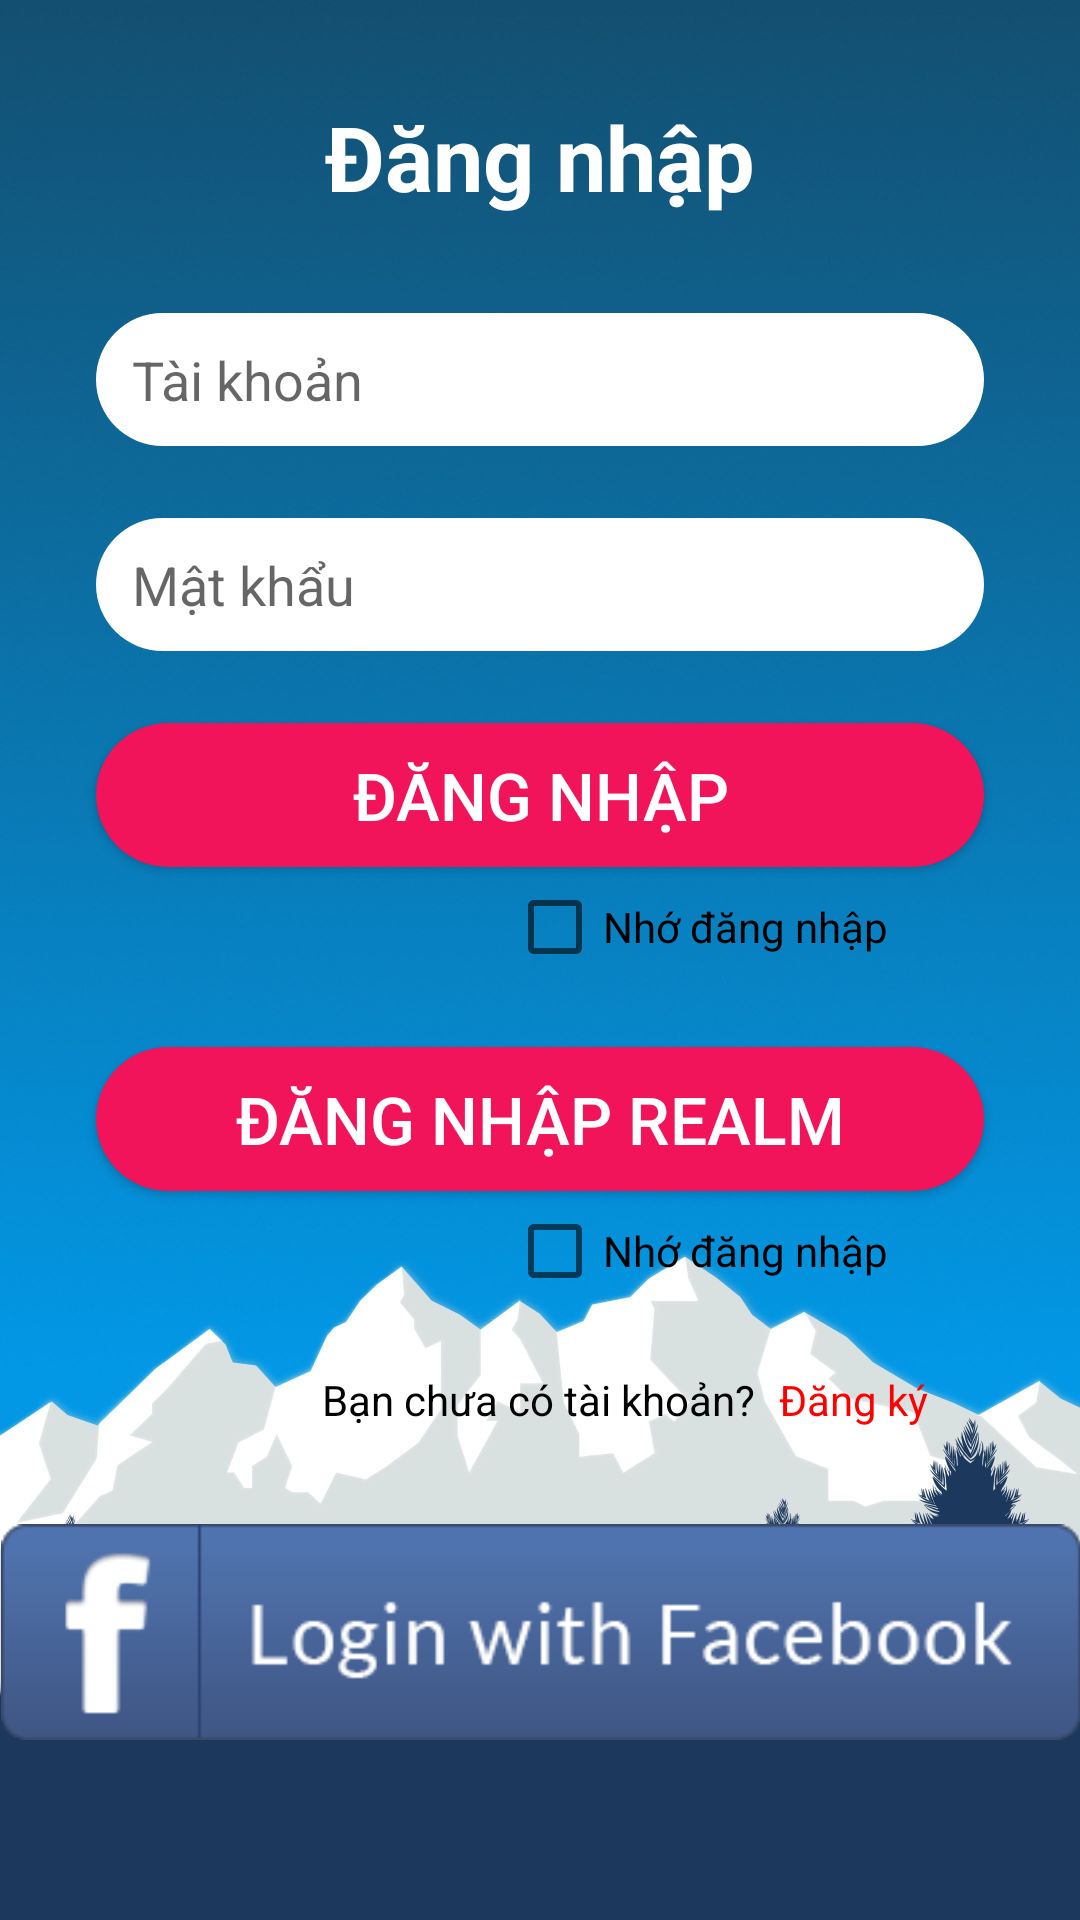

Reconstruct the res/layout file that produces this screen, plus the resources it refers to.
<!-- AndroidManifest.xml: application theme Theme.Ngay_29_7_2021 -->
<!-- res/layout/fragment_dang_nhap.xml -->
<?xml version="1.0" encoding="utf-8"?>
<ScrollView xmlns:android="http://schemas.android.com/apk/res/android"
    xmlns:app="http://schemas.android.com/apk/res-auto"
    xmlns:tools="http://schemas.android.com/tools"
    android:layout_width="match_parent"
    android:layout_height="match_parent"
    android:background="@drawable/wall"
    tools:context=".MainActitivy">

    <androidx.constraintlayout.widget.ConstraintLayout
        android:layout_width="match_parent"
        android:layout_height="match_parent">

        <EditText
            android:id="@+id/edt_dn_tentk"
            android:layout_width="0dp"
            android:layout_height="wrap_content"
            android:layout_marginStart="32dp"
            android:layout_marginTop="32dp"
            android:layout_marginEnd="32dp"
            android:background="@drawable/custom_edittext_1"
            android:ems="10"
            android:hint="Tài khoản"
            android:inputType="textPersonName"
            app:layout_constraintEnd_toEndOf="parent"
            app:layout_constraintStart_toStartOf="parent"
            app:layout_constraintTop_toBottomOf="@+id/textView5" />

        <EditText
            android:id="@+id/edt_dn_mk"
            android:layout_width="0dp"
            android:layout_height="wrap_content"
            android:layout_marginStart="32dp"
            android:layout_marginTop="24dp"
            android:layout_marginEnd="32dp"
            android:ems="10"
            android:inputType="textPassword"
            android:hint="Mật khẩu"
            android:background="@drawable/custom_edittext_1"
            app:layout_constraintEnd_toEndOf="parent"
            app:layout_constraintStart_toStartOf="parent"
            app:layout_constraintTop_toBottomOf="@+id/edt_dn_tentk" />

        <Button
            android:id="@+id/btn_dangnhap"
            android:layout_width="0dp"
            android:layout_height="wrap_content"
            android:layout_marginStart="32dp"
            android:layout_marginTop="24dp"
            android:layout_marginEnd="32dp"
            android:text="đăng nhập"
            android:textColor="@color/white"
            android:textSize="22dp"
            android:background="@drawable/custom_button_1"
            app:layout_constraintEnd_toEndOf="parent"
            app:layout_constraintStart_toStartOf="parent"
            app:layout_constraintTop_toBottomOf="@+id/edt_dn_mk" />

        <Button
            android:id="@+id/btn_dangnhap_realm"
            android:layout_width="0dp"
            android:layout_height="wrap_content"
            android:layout_marginStart="32dp"
            android:layout_marginTop="24dp"
            android:layout_marginEnd="32dp"
            android:background="@drawable/custom_button_1"
            android:text="đăng nhập realm"
            android:textColor="@color/white"
            android:textSize="22dp"
            app:layout_constraintEnd_toEndOf="parent"
            app:layout_constraintHorizontal_bias="0.0"
            app:layout_constraintStart_toStartOf="parent"
            app:layout_constraintTop_toBottomOf="@+id/checkBox_remember_dangnhap" />

        <TextView
            android:id="@+id/textView2"
            android:layout_width="wrap_content"
            android:layout_height="wrap_content"
            android:layout_marginTop="24dp"
            android:text="Bạn chưa có tài khoản?"
            android:textColor="@color/black"
            app:layout_constraintEnd_toEndOf="@+id/btn_dangnhap"
            app:layout_constraintHorizontal_bias="0.497"
            app:layout_constraintStart_toStartOf="@+id/btn_dangnhap"
            app:layout_constraintTop_toBottomOf="@+id/checkBox_remember_dangnhap_realm" />

        <TextView
            android:id="@+id/tv_dangky"
            android:layout_width="wrap_content"
            android:layout_height="wrap_content"
            android:layout_marginStart="8dp"
            android:text="Đăng ký"
            android:textColor="#FF0000"
            app:layout_constraintBottom_toBottomOf="@+id/textView2"
            app:layout_constraintStart_toEndOf="@+id/textView2"
            app:layout_constraintTop_toTopOf="@+id/textView2" />

        <ImageView
            android:id="@+id/imageView2"
            android:layout_width="388dp"
            android:layout_height="72dp"
            android:layout_marginTop="32dp"
            android:layout_marginBottom="32dp"
            app:layout_constraintBottom_toBottomOf="parent"
            app:layout_constraintEnd_toEndOf="parent"
            app:layout_constraintStart_toStartOf="parent"
            app:layout_constraintTop_toBottomOf="@+id/textView2"
            app:srcCompat="@drawable/loginfb" />

        <TextView
            android:id="@+id/textView5"
            android:layout_width="wrap_content"
            android:layout_height="wrap_content"
            android:layout_marginTop="32dp"
            android:text="Đăng nhập"
            android:textSize="30dp"
            android:textColor="@color/white"
            android:textStyle="bold"
            app:layout_constraintEnd_toEndOf="parent"
            app:layout_constraintStart_toStartOf="parent"
            app:layout_constraintTop_toTopOf="parent" />

        <CheckBox
            android:id="@+id/checkBox_remember_dangnhap"
            android:layout_width="wrap_content"
            android:layout_height="wrap_content"
            android:layout_marginTop="4dp"
            android:layout_marginEnd="32dp"
            android:text="Nhớ đăng nhập"
            app:layout_constraintEnd_toEndOf="@+id/btn_dangnhap"
            app:layout_constraintTop_toBottomOf="@+id/btn_dangnhap" />

        <CheckBox
            android:id="@+id/checkBox_remember_dangnhap_realm"
            android:layout_width="wrap_content"
            android:layout_height="wrap_content"
            android:layout_marginTop="4dp"
            android:layout_marginEnd="32dp"
            android:text="Nhớ đăng nhập"
            app:layout_constraintEnd_toEndOf="@+id/btn_dangnhap_realm"
            app:layout_constraintTop_toBottomOf="@+id/btn_dangnhap_realm" />

    </androidx.constraintlayout.widget.ConstraintLayout>



</ScrollView>
<!-- resources referenced by this layout -->
<resources>
  <!-- drawable custom_button_1 (drawable) -->
  <?xml version="1.0" encoding="utf-8"?>
  <shape xmlns:android="http://schemas.android.com/apk/res/android">
      <solid
          android:color="#f2145a"/>
      <corners
          android:radius="60dp"/>
  </shape>
  <!-- drawable custom_edittext_1 (drawable) -->
  <?xml version="1.0" encoding="utf-8"?>
  <shape xmlns:android="http://schemas.android.com/apk/res/android">
      <solid
          android:color="@color/white"/>
      <corners
          android:radius="50dp"/>
      <padding
          android:top="10dp"
          android:right="12dp"
          android:left="12dp"
          android:bottom="10dp"/>
  </shape>
  <!-- drawable loginfb: png bitmap (drawable, 3772 bytes) -->
  <!-- drawable wall: jpg bitmap (drawable, 197061 bytes) -->
  <style name="Theme.Ngay_29_7_2021" parent="Theme.AppCompat.DayNight.DarkActionBar">
          
          <item name="colorPrimary">@color/purple_500</item>
          <item name="colorPrimaryVariant">@color/purple_700</item>
          <item name="colorOnPrimary">@color/white</item>
          
          <item name="colorSecondary">@color/teal_200</item>
          <item name="colorSecondaryVariant">@color/teal_700</item>
          <item name="colorOnSecondary">@color/black</item>
          
          <item name="android:statusBarColor" tools:targetApi="l">?attr/colorPrimaryVariant</item>
          
      </style>
  <!-- not gathered from this repository: default colours our renderer supplied (Android Studio template values) -->
  <color name="purple_500">#FF6200EE</color>
  <color name="purple_700">#FF3700B3</color>
  <color name="teal_200">#FF03DAC5</color>
  <color name="teal_700">#FF018786</color>
  <color name="black">#FF000000</color>
  <color name="white">#FFFFFFFF</color>
</resources>
